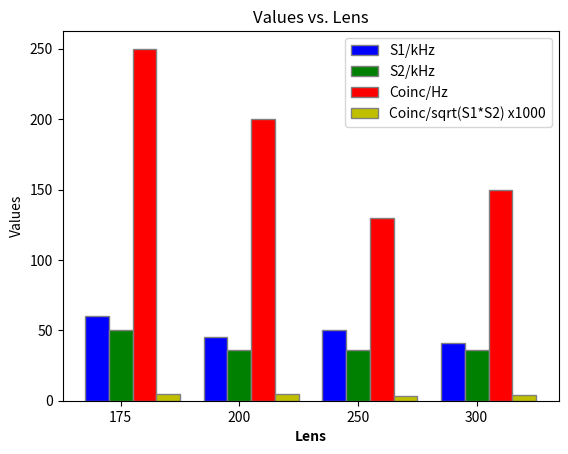

The matplotlib source for this figure:
import matplotlib.pyplot as plt
import numpy as np

# Data
lens = [175, 200, 250, 300]
S1 = [60, 45, 50, 41]
S2 = [50, 36, 36, 36]
Coinc = [250, 200, 130, 150]
Coinc_sqrt = [4.564355, 4.96904, 3.064129, 3.904344]

# Set the bar width
bar_width = 0.2

# Set position of bar on X axis
r1 = np.arange(len(lens))
r2 = [x + bar_width for x in r1]
r3 = [x + bar_width for x in r2]
r4 = [x + bar_width for x in r3]

# Plotting
plt.bar(r1, S1, color="b", width=bar_width, edgecolor="grey", label="S1/kHz")
plt.bar(r2, S2, color="g", width=bar_width, edgecolor="grey", label="S2/kHz")
plt.bar(r3, Coinc, color="r", width=bar_width, edgecolor="grey", label="Coinc/Hz")
plt.bar(
    r4,
    Coinc_sqrt,
    color="y",
    width=bar_width,
    edgecolor="grey",
    label="Coinc/sqrt(S1*S2) x1000",
)

# Adding labels and title
plt.xlabel("Lens", fontweight="bold")
plt.xticks([r + bar_width for r in range(len(lens))], lens)
plt.ylabel("Values")
plt.title("Values vs. Lens")
plt.legend()

# Show plot
plt.show()
